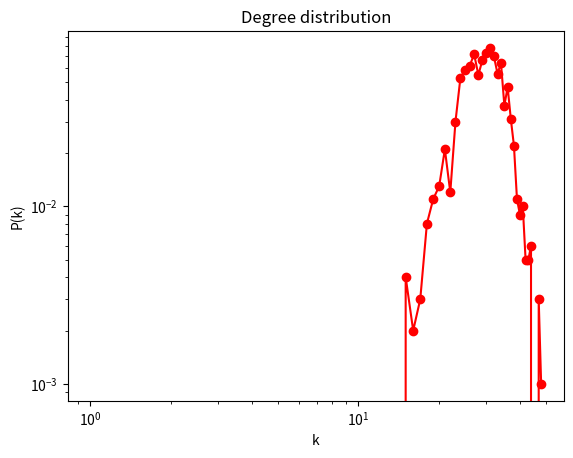

Generate this figure with matplotlib:
import matplotlib.pyplot as plt
import networkx as nx

def get_avg_degree(graph):
    """
    Return the average degree of a Networkx graph.
    For other basic information, call nx functions directly.
    e.g.  G.number_of_nodes(); G.number_of_edges(); nx.density(G)
    :param graph: a networkx graph object
    :return: a float number
    """
    nnodes = graph.number_of_nodes()
    s = sum(dict(graph.degree()).values())
    return float(s) / float(nnodes)


def get_largest_component_diameter(graph):
    """
    Return the diameter of the largest component of the graph, prevents unconnected exception.
    :param graph: a networkx graph object
    :return: an integer
    """
    # to get the list of components
    components = nx.connected_components(graph)
    # use the max() command to find the largest one:
    largest_component = max(components, key=len)
    # construct a subgraph of largest component
    subgraph = G.subgraph(largest_component)
    diameter = nx.diameter(subgraph)
    return diameter


def get_clustering_coeff(graph):
    """
    Return the clustering coefficient of the graph
    :param graph: a networkx graph object
    :return: a float number
    """
    clust_coeff = nx.average_clustering(graph)
    return clust_coeff


def plot_degree_distribution(graph):
    """
    Plot the log-log degree distribution for the graph.
    :param graph: a networkx graph object
    """
    hist = nx.degree_histogram(graph)
    degrees = [i for i, _ in enumerate(hist)]
    denom = sum(hist)
    probab = []
    for i in hist:
        p = float(i) / float(denom)
        probab.append(p)
    plt.loglog(degrees, probab, 'ro-')
    plt.xlabel("k")
    plt.ylabel("P(k)")
    plt.title("Degree distribution")
    plt.show()


if __name__ == "__main__":
    n = 1000
    p = 0.03
    G = nx.fast_gnp_random_graph(n, p, seed=None, directed=False)
    plot_degree_distribution(G)
